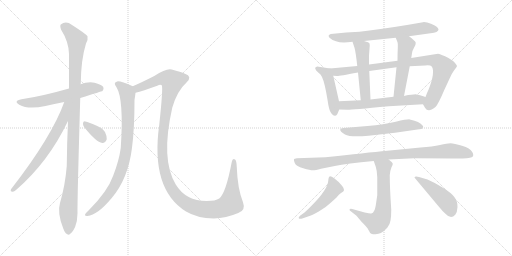
t = 0.00 s
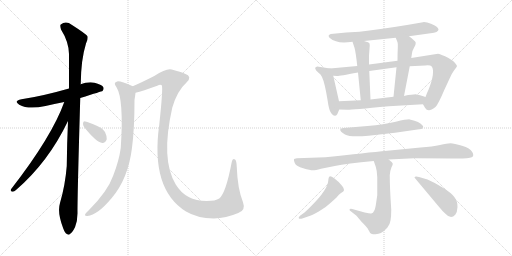
t = 2.73 s
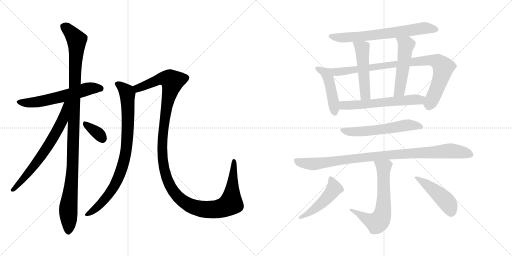
t = 5.47 s
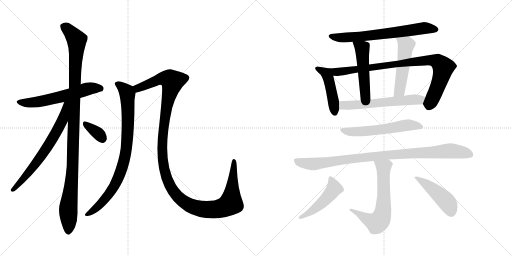
t = 8.20 s
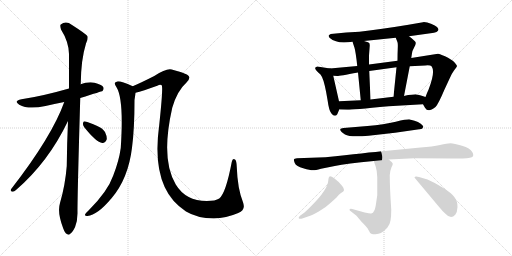
t = 10.94 s
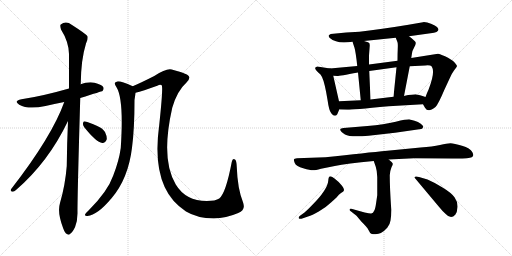
t = 13.67 s

The animated SVG that drew these frames (rendered in a browser with its animation timeline set to each time). Animation: 17 CSS @keyframes rules; one cycle of 13.67 s.

<svg version="1.1" viewBox="0 0 2048 1024" xmlns="http://www.w3.org/2000/svg">
  <g stroke="lightgray" stroke-dasharray="1,1" stroke-width="1" transform="scale(4, 4)">
    <line x1="0" y1="0" x2="256" y2="256"></line>
    <line x1="256" y1="0" x2="0" y2="256"></line>
    <line x1="128" y1="0" x2="128" y2="256"></line>
    <line x1="0" y1="128" x2="256" y2="128"></line>
    <line x1="256" y1="0" x2="512" y2="256"></line>
    <line x1="512" y1="0" x2="256" y2="256"></line>
    <line x1="384" y1="0" x2="384" y2="256"></line>
    <line x1="256" y1="128" x2="512" y2="128"></line>
  </g>
<g transform="scale(1, -1) translate(0, -850)">
   <style type="text/css">
    @keyframes keyframes0 {
      from {
       stroke: black;
       stroke-dashoffset: 592;
       stroke-width: 128;
       }
       66% {
       animation-timing-function: step-end;
       stroke: black;
       stroke-dashoffset: 0;
       stroke-width: 128;
       }
       to {
       stroke: black;
       stroke-width: 1024;
       }
       }
       #make-me-a-hanzi-animation-0 {
         animation: keyframes0 0.731771s both;
         animation-delay: 0.000000s;
         animation-timing-function: linear;
       }
    @keyframes keyframes1 {
      from {
       stroke: black;
       stroke-dashoffset: 1095;
       stroke-width: 128;
       }
       78% {
       animation-timing-function: step-end;
       stroke: black;
       stroke-dashoffset: 0;
       stroke-width: 128;
       }
       to {
       stroke: black;
       stroke-width: 1024;
       }
       }
       #make-me-a-hanzi-animation-1 {
         animation: keyframes1 1.141113s both;
         animation-delay: 0.731771s;
         animation-timing-function: linear;
       }
    @keyframes keyframes2 {
      from {
       stroke: black;
       stroke-dashoffset: 673;
       stroke-width: 128;
       }
       69% {
       animation-timing-function: step-end;
       stroke: black;
       stroke-dashoffset: 0;
       stroke-width: 128;
       }
       to {
       stroke: black;
       stroke-width: 1024;
       }
       }
       #make-me-a-hanzi-animation-2 {
         animation: keyframes2 0.797689s both;
         animation-delay: 1.872884s;
         animation-timing-function: linear;
       }
    @keyframes keyframes3 {
      from {
       stroke: black;
       stroke-dashoffset: 345;
       stroke-width: 128;
       }
       53% {
       animation-timing-function: step-end;
       stroke: black;
       stroke-dashoffset: 0;
       stroke-width: 128;
       }
       to {
       stroke: black;
       stroke-width: 1024;
       }
       }
       #make-me-a-hanzi-animation-3 {
         animation: keyframes3 0.530762s both;
         animation-delay: 2.670573s;
         animation-timing-function: linear;
       }
    @keyframes keyframes4 {
      from {
       stroke: black;
       stroke-dashoffset: 848;
       stroke-width: 128;
       }
       73% {
       animation-timing-function: step-end;
       stroke: black;
       stroke-dashoffset: 0;
       stroke-width: 128;
       }
       to {
       stroke: black;
       stroke-width: 1024;
       }
       }
       #make-me-a-hanzi-animation-4 {
         animation: keyframes4 0.940104s both;
         animation-delay: 3.201335s;
         animation-timing-function: linear;
       }
    @keyframes keyframes5 {
      from {
       stroke: black;
       stroke-dashoffset: 1297;
       stroke-width: 128;
       }
       81% {
       animation-timing-function: step-end;
       stroke: black;
       stroke-dashoffset: 0;
       stroke-width: 128;
       }
       to {
       stroke: black;
       stroke-width: 1024;
       }
       }
       #make-me-a-hanzi-animation-5 {
         animation: keyframes5 1.305501s both;
         animation-delay: 4.141439s;
         animation-timing-function: linear;
       }
    @keyframes keyframes6 {
      from {
       stroke: black;
       stroke-dashoffset: 673;
       stroke-width: 128;
       }
       69% {
       animation-timing-function: step-end;
       stroke: black;
       stroke-dashoffset: 0;
       stroke-width: 128;
       }
       to {
       stroke: black;
       stroke-width: 1024;
       }
       }
       #make-me-a-hanzi-animation-6 {
         animation: keyframes6 0.797689s both;
         animation-delay: 5.446940s;
         animation-timing-function: linear;
       }
    @keyframes keyframes7 {
      from {
       stroke: black;
       stroke-dashoffset: 452;
       stroke-width: 128;
       }
       60% {
       animation-timing-function: step-end;
       stroke: black;
       stroke-dashoffset: 0;
       stroke-width: 128;
       }
       to {
       stroke: black;
       stroke-width: 1024;
       }
       }
       #make-me-a-hanzi-animation-7 {
         animation: keyframes7 0.617839s both;
         animation-delay: 6.244629s;
         animation-timing-function: linear;
       }
    @keyframes keyframes8 {
      from {
       stroke: black;
       stroke-dashoffset: 884;
       stroke-width: 128;
       }
       74% {
       animation-timing-function: step-end;
       stroke: black;
       stroke-dashoffset: 0;
       stroke-width: 128;
       }
       to {
       stroke: black;
       stroke-width: 1024;
       }
       }
       #make-me-a-hanzi-animation-8 {
         animation: keyframes8 0.969401s both;
         animation-delay: 6.862468s;
         animation-timing-function: linear;
       }
    @keyframes keyframes9 {
      from {
       stroke: black;
       stroke-dashoffset: 498;
       stroke-width: 128;
       }
       62% {
       animation-timing-function: step-end;
       stroke: black;
       stroke-dashoffset: 0;
       stroke-width: 128;
       }
       to {
       stroke: black;
       stroke-width: 1024;
       }
       }
       #make-me-a-hanzi-animation-9 {
         animation: keyframes9 0.655273s both;
         animation-delay: 7.831869s;
         animation-timing-function: linear;
       }
    @keyframes keyframes10 {
      from {
       stroke: black;
       stroke-dashoffset: 507;
       stroke-width: 128;
       }
       62% {
       animation-timing-function: step-end;
       stroke: black;
       stroke-dashoffset: 0;
       stroke-width: 128;
       }
       to {
       stroke: black;
       stroke-width: 1024;
       }
       }
       #make-me-a-hanzi-animation-10 {
         animation: keyframes10 0.662598s both;
         animation-delay: 8.487142s;
         animation-timing-function: linear;
       }
    @keyframes keyframes11 {
      from {
       stroke: black;
       stroke-dashoffset: 592;
       stroke-width: 128;
       }
       66% {
       animation-timing-function: step-end;
       stroke: black;
       stroke-dashoffset: 0;
       stroke-width: 128;
       }
       to {
       stroke: black;
       stroke-width: 1024;
       }
       }
       #make-me-a-hanzi-animation-11 {
         animation: keyframes11 0.731771s both;
         animation-delay: 9.149740s;
         animation-timing-function: linear;
       }
    @keyframes keyframes12 {
      from {
       stroke: black;
       stroke-dashoffset: 576;
       stroke-width: 128;
       }
       65% {
       animation-timing-function: step-end;
       stroke: black;
       stroke-dashoffset: 0;
       stroke-width: 128;
       }
       to {
       stroke: black;
       stroke-width: 1024;
       }
       }
       #make-me-a-hanzi-animation-12 {
         animation: keyframes12 0.718750s both;
         animation-delay: 9.881511s;
         animation-timing-function: linear;
       }
    @keyframes keyframes13 {
      from {
       stroke: black;
       stroke-dashoffset: 958;
       stroke-width: 128;
       }
       76% {
       animation-timing-function: step-end;
       stroke: black;
       stroke-dashoffset: 0;
       stroke-width: 128;
       }
       to {
       stroke: black;
       stroke-width: 1024;
       }
       }
       #make-me-a-hanzi-animation-13 {
         animation: keyframes13 1.029622s both;
         animation-delay: 10.600261s;
         animation-timing-function: linear;
       }
    @keyframes keyframes14 {
      from {
       stroke: black;
       stroke-dashoffset: 644;
       stroke-width: 128;
       }
       68% {
       animation-timing-function: step-end;
       stroke: black;
       stroke-dashoffset: 0;
       stroke-width: 128;
       }
       to {
       stroke: black;
       stroke-width: 1024;
       }
       }
       #make-me-a-hanzi-animation-14 {
         animation: keyframes14 0.774089s both;
         animation-delay: 11.629883s;
         animation-timing-function: linear;
       }
    @keyframes keyframes15 {
      from {
       stroke: black;
       stroke-dashoffset: 481;
       stroke-width: 128;
       }
       61% {
       animation-timing-function: step-end;
       stroke: black;
       stroke-dashoffset: 0;
       stroke-width: 128;
       }
       to {
       stroke: black;
       stroke-width: 1024;
       }
       }
       #make-me-a-hanzi-animation-15 {
         animation: keyframes15 0.641439s both;
         animation-delay: 12.403972s;
         animation-timing-function: linear;
       }
    @keyframes keyframes16 {
      from {
       stroke: black;
       stroke-dashoffset: 460;
       stroke-width: 128;
       }
       60% {
       animation-timing-function: step-end;
       stroke: black;
       stroke-dashoffset: 0;
       stroke-width: 128;
       }
       to {
       stroke: black;
       stroke-width: 1024;
       }
       }
       #make-me-a-hanzi-animation-16 {
         animation: keyframes16 0.624349s both;
         animation-delay: 13.045411s;
         animation-timing-function: linear;
       }
</style>
<path d="M 321.0 458.5 Q 408.0 485.5 410.0 486.5 Q 417.0 493.5 413.0 502.5 Q 406.0 512.5 378.0 519.5 Q 350.0 523.5 322.0 513.5 L 276.0 496.5 Q 168.0 465.5 86.0 453.5 Q 52.0 446.5 77.0 431.5 Q 113.0 410.5 182.0 426.5 Q 216.0 435.5 257.0 442.5 L 321.0 458.5 Z" fill="lightgray"></path> 
<path d="M 272.0 366.5 Q 268.0 281.5 267.0 186.5 Q 261.0 110.5 240.0 38.5 Q 228.0 -0.5 253.0 -63.5 Q 260.0 -82.5 268.0 -85.5 Q 274.0 -92.5 282.0 -83.5 Q 289.0 -79.5 300.0 -58.5 Q 310.0 -33.5 310.0 -2.5 Q 309.0 45.5 321.0 458.5 L 322.0 513.5 Q 322.0 514.5 323.0 515.5 Q 324.0 612.5 344.0 676.5 Q 353.0 692.5 350.0 705.5 Q 343.0 715.5 288.0 750.5 Q 264.0 768.5 243.0 752.5 Q 239.0 748.5 244.0 732.5 Q 275.0 683.5 276.0 634.5 Q 276.0 570.5 276.0 496.5 L 272.0 366.5 Z" fill="lightgray"></path> 
<path d="M 257.0 442.5 Q 208.0 304.5 44.0 93.5 Q 40.0 83.5 50.0 83.5 Q 56.0 82.5 64.0 90.5 Q 193.0 201.5 272.0 366.5 C 321.0 467.5 267.0 470.5 257.0 442.5 Z" fill="lightgray"></path> 
<path d="M 337.0 341.5 Q 385.0 281.5 409.0 278.5 Q 421.0 277.5 427.0 293.5 Q 428.0 305.5 420.0 322.5 Q 410.0 338.5 389.0 346.5 Q 355.0 362.5 341.0 364.5 Q 332.0 365.5 332.0 356.5 Q 331.0 349.5 337.0 341.5 Z" fill="lightgray"></path> 
<path d="M 531.0 505.5 Q 483.0 526.5 469.0 524.5 Q 451.0 520.5 466.0 501.5 Q 496.0 453.5 483.0 258.5 Q 476.0 207.5 453.0 148.5 Q 431.0 85.5 356.0 10.5 Q 343.0 -1.5 340.0 -7.5 Q 339.0 -14.5 350.0 -13.5 Q 389.0 -10.5 447.0 58.5 Q 513.0 136.5 528.0 259.5 Q 538.0 335.5 538.0 450.5 Q 541.0 469.5 542.0 479.5 C 545.0 499.5 545.0 499.5 531.0 505.5 Z" fill="lightgray"></path> 
<path d="M 953.0 -1.5 Q 984.0 8.5 972.0 41.5 Q 950.0 96.5 947.0 183.5 Q 946.0 208.5 940.0 212.5 Q 930.0 218.5 927.0 202.5 Q 903.0 76.5 877.0 56.5 Q 862.0 46.5 827.0 46.5 Q 743.0 46.5 703.0 112.5 Q 642.0 212.5 689.0 419.5 Q 708.0 486.5 746.0 520.5 Q 771.0 544.5 740.0 555.5 Q 724.0 562.5 687.0 572.5 Q 666.0 578.5 617.0 546.5 Q 568.0 521.5 531.0 505.5 C 504.0 493.5 513.0 471.5 542.0 479.5 Q 570.0 486.5 629.0 507.5 Q 641.0 513.5 647.0 509.5 Q 653.0 500.5 637.0 351.5 Q 601.0 93.5 744.0 4.5 Q 789.0 -22.5 855.0 -23.5 Q 904.0 -22.5 953.0 -1.5 Z" fill="lightgray"></path> 
<path d="M 1636.0 705.5 L 1722.0 717.5 Q 1754.0 720.5 1754.0 732.5 Q 1754.0 735.5 1748.0 742.5 Q 1742.0 748.5 1724.0 755.5 Q 1706.0 762.5 1692.0 761.5 L 1628.0 750.5 Q 1512.0 731.5 1438.0 723.5 L 1385.0 720.5 L 1323.0 714.5 Q 1309.0 709.5 1318.0 699.5 Q 1328.0 689.5 1344.0 685.5 Q 1366.0 676.5 1410.0 683.5 L 1456.0 686.5 L 1583.0 699.5 L 1636.0 705.5 Z" fill="lightgray"></path> 
<path d="M 1320.0 576.5 L 1269.0 584.5 Q 1250.0 580.5 1274.0 559.5 Q 1283.0 553.5 1288.0 542.5 Q 1299.0 519.5 1310.0 451.5 Q 1316.0 407.5 1325.0 397.5 Q 1339.0 379.5 1349.0 393.5 L 1357.0 412.5 L 1356.0 445.5 L 1333.0 547.5 C 1327.0 575.5 1327.0 575.5 1320.0 576.5 Z" fill="lightgray"></path> 
<path d="M 1429.0 586.5 L 1320.0 576.5 C 1290.0 573.5 1303.0 548.5 1333.0 547.5 L 1349.0 546.5 Q 1351.0 545.5 1432.0 560.5 L 1477.0 566.5 L 1586.0 581.5 L 1639.0 585.5 L 1701.0 588.5 Q 1722.0 590.5 1727.0 584.5 Q 1742.0 561.5 1714.0 491.5 Q 1708.0 479.5 1702.0 462.5 C 1691.0 434.5 1691.0 434.5 1692.0 433.5 L 1700.0 419.5 Q 1706.0 409.5 1715.0 409.5 Q 1723.0 408.5 1742.0 422.5 Q 1753.0 433.5 1778.0 492.5 L 1798.0 535.5 Q 1808.0 558.5 1816.0 568.5 Q 1828.0 583.5 1828.0 586.5 Q 1828.0 589.5 1820.0 598.5 Q 1813.0 607.5 1792.0 619.5 Q 1767.0 632.5 1752.0 635.5 L 1645.0 618.5 L 1590.0 607.5 L 1476.0 592.5 L 1429.0 586.5 Z" fill="lightgray"></path> 
<path d="M 1410.0 683.5 L 1418.0 659.5 Q 1423.0 642.5 1429.0 586.5 L 1432.0 560.5 L 1443.0 449.5 C 1446.0 419.5 1483.0 422.5 1482.0 452.5 L 1477.0 566.5 L 1476.0 592.5 L 1476.0 628.5 L 1479.0 668.5 L 1478.0 676.5 Q 1477.0 681.5 1456.0 686.5 C 1427.0 694.5 1404.0 700.5 1410.0 683.5 Z" fill="lightgray"></path> 
<path d="M 1645.0 618.5 L 1648.0 637.5 Q 1648.0 645.5 1656.0 659.5 Q 1664.0 673.5 1663.0 679.5 Q 1661.0 687.5 1636.0 705.5 C 1612.0 723.5 1572.0 727.5 1583.0 699.5 L 1590.0 681.5 Q 1592.0 676.5 1591.0 655.5 Q 1590.0 634.5 1590.0 607.5 L 1586.0 581.5 L 1574.0 463.5 C 1571.0 433.5 1610.0 437.5 1616.0 466.5 L 1639.0 585.5 L 1645.0 618.5 Z" fill="lightgray"></path> 
<path d="M 1357.0 412.5 L 1390.0 411.5 Q 1396.0 410.5 1555.0 425.5 L 1692.0 433.5 C 1722.0 435.5 1730.0 453.5 1702.0 462.5 L 1687.0 467.5 Q 1676.0 471.5 1666.0 472.5 Q 1656.0 473.5 1616.0 466.5 L 1574.0 463.5 L 1482.0 452.5 L 1443.0 449.5 L 1356.0 445.5 C 1326.0 444.5 1327.0 413.5 1357.0 412.5 Z" fill="lightgray"></path> 
<path d="M 1474.0 307.5 L 1580.0 319.5 L 1677.0 333.5 Q 1690.0 332.5 1693.0 342.5 Q 1694.0 346.5 1683.0 355.5 Q 1673.0 363.5 1658.0 367.5 L 1639.0 372.5 Q 1629.0 373.5 1583.0 363.5 Q 1537.0 352.5 1470.0 346.5 L 1374.0 338.5 Q 1362.0 337.5 1361.0 333.5 Q 1359.0 324.5 1380.0 312.5 Q 1401.0 300.5 1474.0 307.5 Z" fill="lightgray"></path> 
<path d="M 1555.0 212.5 L 1656.0 217.5 L 1809.0 216.5 Q 1876.0 215.5 1887.0 221.5 Q 1898.0 226.5 1889.0 242.5 Q 1881.0 257.5 1848.0 267.5 Q 1816.0 277.5 1802.0 277.5 Q 1789.0 277.5 1760.0 270.5 Q 1731.0 264.5 1682.0 260.5 L 1549.0 247.5 Q 1466.0 239.5 1302.0 221.5 L 1188.0 217.5 Q 1176.0 216.5 1176.0 213.5 Q 1174.0 211.5 1179.0 198.5 Q 1185.0 184.5 1213.0 177.5 Q 1242.0 169.5 1250.0 169.5 Q 1258.0 168.5 1284.0 175.5 L 1339.0 186.5 Q 1386.0 196.5 1495.0 206.5 L 1555.0 212.5 Z" fill="lightgray"></path> 
<path d="M 1398.0 11.5 Q 1398.0 9.5 1403.0 5.5 L 1426.0 -12.5 L 1446.0 -36.5 Q 1468.0 -57.5 1474.0 -69.5 Q 1480.0 -82.5 1485.0 -84.5 Q 1490.0 -86.5 1502.0 -86.5 Q 1526.0 -86.5 1549.0 -60.5 Q 1560.0 -47.5 1562.0 -31.5 Q 1565.0 -16.5 1565.0 11.5 Q 1559.0 101.5 1559.0 149.5 Q 1561.0 170.5 1566.0 181.5 Q 1572.0 192.5 1571.0 195.5 Q 1570.0 200.5 1555.0 212.5 C 1532.0 232.5 1485.0 234.5 1495.0 206.5 L 1503.0 183.5 Q 1508.0 168.5 1509.0 142.5 L 1509.0 69.5 L 1504.0 35.5 Q 1501.0 13.5 1496.0 6.5 Q 1493.0 -1.5 1485.0 -3.5 Q 1478.0 -5.5 1409.0 14.5 Q 1398.0 16.5 1398.0 11.5 Z" fill="lightgray"></path> 
<path d="M 1218.0 0.5 L 1200.0 -12.5 Q 1193.0 -18.5 1195.0 -22.5 Q 1198.0 -26.5 1206.0 -24.5 L 1232.0 -15.5 Q 1248.0 -10.5 1275.0 4.5 Q 1302.0 19.5 1324.0 40.5 L 1346.0 60.5 Q 1356.0 73.5 1364.0 78.5 Q 1372.0 83.5 1374.0 85.5 Q 1380.0 91.5 1368.0 107.5 Q 1352.0 126.5 1338.0 136.5 Q 1325.0 145.5 1319.0 144.5 Q 1314.0 143.5 1313.0 127.5 Q 1310.0 91.5 1248.0 29.5 Q 1231.0 11.5 1218.0 0.5 Z" fill="lightgray"></path> 
<path d="M 1661.0 136.5 L 1754.0 25.5 Q 1770.0 5.5 1784.0 -6.5 Q 1804.0 -28.5 1821.0 -8.5 Q 1829.0 1.5 1830.0 22.5 Q 1831.0 43.5 1818.0 61.5 Q 1805.0 79.5 1770.0 100.5 Q 1736.0 121.5 1710.0 132.5 L 1676.0 142.5 Q 1660.0 146.5 1658.0 141.5 Q 1657.0 141.5 1661.0 136.5 Z" fill="lightgray"></path> 
      <clipPath id="make-me-a-hanzi-clip-0">
      <path d="M 321.0 458.5 Q 408.0 485.5 410.0 486.5 Q 417.0 493.5 413.0 502.5 Q 406.0 512.5 378.0 519.5 Q 350.0 523.5 322.0 513.5 L 276.0 496.5 Q 168.0 465.5 86.0 453.5 Q 52.0 446.5 77.0 431.5 Q 113.0 410.5 182.0 426.5 Q 216.0 435.5 257.0 442.5 L 321.0 458.5 Z" fill="lightgray"></path>
      </clipPath>
      <path clip-path="url(#make-me-a-hanzi-clip-0)" d="M 79.0 443.5 L 99.0 438.5 L 150.0 442.5 L 358.0 496.5 L 394.0 498.5 L 406.0 493.5 " fill="none" id="make-me-a-hanzi-animation-0" stroke-dasharray="464 928" stroke-linecap="round"></path>

      <clipPath id="make-me-a-hanzi-clip-1">
      <path d="M 272.0 366.5 Q 268.0 281.5 267.0 186.5 Q 261.0 110.5 240.0 38.5 Q 228.0 -0.5 253.0 -63.5 Q 260.0 -82.5 268.0 -85.5 Q 274.0 -92.5 282.0 -83.5 Q 289.0 -79.5 300.0 -58.5 Q 310.0 -33.5 310.0 -2.5 Q 309.0 45.5 321.0 458.5 L 322.0 513.5 Q 322.0 514.5 323.0 515.5 Q 324.0 612.5 344.0 676.5 Q 353.0 692.5 350.0 705.5 Q 343.0 715.5 288.0 750.5 Q 264.0 768.5 243.0 752.5 Q 239.0 748.5 244.0 732.5 Q 275.0 683.5 276.0 634.5 Q 276.0 570.5 276.0 496.5 L 272.0 366.5 Z" fill="lightgray"></path>
      </clipPath>
      <path clip-path="url(#make-me-a-hanzi-clip-1)" d="M 255.0 745.5 L 307.0 690.5 L 291.0 189.5 L 273.0 14.5 L 273.0 -71.5 " fill="none" id="make-me-a-hanzi-animation-1" stroke-dasharray="967 1934" stroke-linecap="round"></path>

      <clipPath id="make-me-a-hanzi-clip-2">
      <path d="M 257.0 442.5 Q 208.0 304.5 44.0 93.5 Q 40.0 83.5 50.0 83.5 Q 56.0 82.5 64.0 90.5 Q 193.0 201.5 272.0 366.5 C 321.0 467.5 267.0 470.5 257.0 442.5 Z" fill="lightgray"></path>
      </clipPath>
      <path clip-path="url(#make-me-a-hanzi-clip-2)" d="M 271.0 440.5 L 263.0 434.5 L 250.0 368.5 L 212.0 298.5 L 152.0 207.5 L 54.0 92.5 " fill="none" id="make-me-a-hanzi-animation-2" stroke-dasharray="545 1090" stroke-linecap="round"></path>

      <clipPath id="make-me-a-hanzi-clip-3">
      <path d="M 337.0 341.5 Q 385.0 281.5 409.0 278.5 Q 421.0 277.5 427.0 293.5 Q 428.0 305.5 420.0 322.5 Q 410.0 338.5 389.0 346.5 Q 355.0 362.5 341.0 364.5 Q 332.0 365.5 332.0 356.5 Q 331.0 349.5 337.0 341.5 Z" fill="lightgray"></path>
      </clipPath>
      <path clip-path="url(#make-me-a-hanzi-clip-3)" d="M 343.0 353.5 L 392.0 317.5 L 409.0 295.5 " fill="none" id="make-me-a-hanzi-animation-3" stroke-dasharray="217 434" stroke-linecap="round"></path>

      <clipPath id="make-me-a-hanzi-clip-4">
      <path d="M 531.0 505.5 Q 483.0 526.5 469.0 524.5 Q 451.0 520.5 466.0 501.5 Q 496.0 453.5 483.0 258.5 Q 476.0 207.5 453.0 148.5 Q 431.0 85.5 356.0 10.5 Q 343.0 -1.5 340.0 -7.5 Q 339.0 -14.5 350.0 -13.5 Q 389.0 -10.5 447.0 58.5 Q 513.0 136.5 528.0 259.5 Q 538.0 335.5 538.0 450.5 Q 541.0 469.5 542.0 479.5 C 545.0 499.5 545.0 499.5 531.0 505.5 Z" fill="lightgray"></path>
      </clipPath>
      <path clip-path="url(#make-me-a-hanzi-clip-4)" d="M 470.0 512.5 L 487.0 503.5 L 510.0 475.5 L 511.0 323.5 L 496.0 206.5 L 471.0 134.5 L 437.0 75.5 L 390.0 22.5 L 347.0 -6.5 " fill="none" id="make-me-a-hanzi-animation-4" stroke-dasharray="720 1440" stroke-linecap="round"></path>

      <clipPath id="make-me-a-hanzi-clip-5">
      <path d="M 953.0 -1.5 Q 984.0 8.5 972.0 41.5 Q 950.0 96.5 947.0 183.5 Q 946.0 208.5 940.0 212.5 Q 930.0 218.5 927.0 202.5 Q 903.0 76.5 877.0 56.5 Q 862.0 46.5 827.0 46.5 Q 743.0 46.5 703.0 112.5 Q 642.0 212.5 689.0 419.5 Q 708.0 486.5 746.0 520.5 Q 771.0 544.5 740.0 555.5 Q 724.0 562.5 687.0 572.5 Q 666.0 578.5 617.0 546.5 Q 568.0 521.5 531.0 505.5 C 504.0 493.5 513.0 471.5 542.0 479.5 Q 570.0 486.5 629.0 507.5 Q 641.0 513.5 647.0 509.5 Q 653.0 500.5 637.0 351.5 Q 601.0 93.5 744.0 4.5 Q 789.0 -22.5 855.0 -23.5 Q 904.0 -22.5 953.0 -1.5 Z" fill="lightgray"></path>
      </clipPath>
      <path clip-path="url(#make-me-a-hanzi-clip-5)" d="M 540.0 501.5 L 551.0 497.5 L 656.0 537.5 L 679.0 533.5 L 690.0 524.5 L 655.0 363.5 L 648.0 257.5 L 651.0 203.5 L 665.0 141.5 L 682.0 103.5 L 704.0 70.5 L 732.0 45.5 L 764.0 26.5 L 821.0 12.5 L 873.0 14.5 L 918.0 32.5 L 925.0 45.5 L 935.0 205.5 " fill="none" id="make-me-a-hanzi-animation-5" stroke-dasharray="1169 2338" stroke-linecap="round"></path>

      <clipPath id="make-me-a-hanzi-clip-6">
      <path d="M 1636.0 705.5 L 1722.0 717.5 Q 1754.0 720.5 1754.0 732.5 Q 1754.0 735.5 1748.0 742.5 Q 1742.0 748.5 1724.0 755.5 Q 1706.0 762.5 1692.0 761.5 L 1628.0 750.5 Q 1512.0 731.5 1438.0 723.5 L 1385.0 720.5 L 1323.0 714.5 Q 1309.0 709.5 1318.0 699.5 Q 1328.0 689.5 1344.0 685.5 Q 1366.0 676.5 1410.0 683.5 L 1456.0 686.5 L 1583.0 699.5 L 1636.0 705.5 Z" fill="lightgray"></path>
      </clipPath>
      <path clip-path="url(#make-me-a-hanzi-clip-6)" d="M 1330.0 703.5 L 1399.0 700.5 L 1690.0 737.5 L 1744.0 733.5 " fill="none" id="make-me-a-hanzi-animation-6" stroke-dasharray="545 1090" stroke-linecap="round"></path>

      <clipPath id="make-me-a-hanzi-clip-7">
      <path d="M 1320.0 576.5 L 1269.0 584.5 Q 1250.0 580.5 1274.0 559.5 Q 1283.0 553.5 1288.0 542.5 Q 1299.0 519.5 1310.0 451.5 Q 1316.0 407.5 1325.0 397.5 Q 1339.0 379.5 1349.0 393.5 L 1357.0 412.5 L 1356.0 445.5 L 1333.0 547.5 C 1327.0 575.5 1327.0 575.5 1320.0 576.5 Z" fill="lightgray"></path>
      </clipPath>
      <path clip-path="url(#make-me-a-hanzi-clip-7)" d="M 1273.0 572.5 L 1298.0 562.5 L 1310.0 546.5 L 1328.0 477.5 L 1338.0 400.5 " fill="none" id="make-me-a-hanzi-animation-7" stroke-dasharray="324 648" stroke-linecap="round"></path>

      <clipPath id="make-me-a-hanzi-clip-8">
      <path d="M 1429.0 586.5 L 1320.0 576.5 C 1290.0 573.5 1303.0 548.5 1333.0 547.5 L 1349.0 546.5 Q 1351.0 545.5 1432.0 560.5 L 1477.0 566.5 L 1586.0 581.5 L 1639.0 585.5 L 1701.0 588.5 Q 1722.0 590.5 1727.0 584.5 Q 1742.0 561.5 1714.0 491.5 Q 1708.0 479.5 1702.0 462.5 C 1691.0 434.5 1691.0 434.5 1692.0 433.5 L 1700.0 419.5 Q 1706.0 409.5 1715.0 409.5 Q 1723.0 408.5 1742.0 422.5 Q 1753.0 433.5 1778.0 492.5 L 1798.0 535.5 Q 1808.0 558.5 1816.0 568.5 Q 1828.0 583.5 1828.0 586.5 Q 1828.0 589.5 1820.0 598.5 Q 1813.0 607.5 1792.0 619.5 Q 1767.0 632.5 1752.0 635.5 L 1645.0 618.5 L 1590.0 607.5 L 1476.0 592.5 L 1429.0 586.5 Z" fill="lightgray"></path>
      </clipPath>
      <path clip-path="url(#make-me-a-hanzi-clip-8)" d="M 1328.0 571.5 L 1346.0 563.5 L 1418.0 568.5 L 1641.0 602.5 L 1717.0 609.5 L 1749.0 605.5 L 1773.0 581.5 L 1765.0 542.5 L 1723.0 442.5 L 1719.0 436.5 L 1706.0 436.5 " fill="none" id="make-me-a-hanzi-animation-8" stroke-dasharray="756 1512" stroke-linecap="round"></path>

      <clipPath id="make-me-a-hanzi-clip-9">
      <path d="M 1410.0 683.5 L 1418.0 659.5 Q 1423.0 642.5 1429.0 586.5 L 1432.0 560.5 L 1443.0 449.5 C 1446.0 419.5 1483.0 422.5 1482.0 452.5 L 1477.0 566.5 L 1476.0 592.5 L 1476.0 628.5 L 1479.0 668.5 L 1478.0 676.5 Q 1477.0 681.5 1456.0 686.5 C 1427.0 694.5 1404.0 700.5 1410.0 683.5 Z" fill="lightgray"></path>
      </clipPath>
      <path clip-path="url(#make-me-a-hanzi-clip-9)" d="M 1418.0 679.5 L 1449.0 657.5 L 1460.0 475.5 L 1475.0 459.5 " fill="none" id="make-me-a-hanzi-animation-9" stroke-dasharray="370 740" stroke-linecap="round"></path>

      <clipPath id="make-me-a-hanzi-clip-10">
      <path d="M 1645.0 618.5 L 1648.0 637.5 Q 1648.0 645.5 1656.0 659.5 Q 1664.0 673.5 1663.0 679.5 Q 1661.0 687.5 1636.0 705.5 C 1612.0 723.5 1572.0 727.5 1583.0 699.5 L 1590.0 681.5 Q 1592.0 676.5 1591.0 655.5 Q 1590.0 634.5 1590.0 607.5 L 1586.0 581.5 L 1574.0 463.5 C 1571.0 433.5 1610.0 437.5 1616.0 466.5 L 1639.0 585.5 L 1645.0 618.5 Z" fill="lightgray"></path>
      </clipPath>
      <path clip-path="url(#make-me-a-hanzi-clip-10)" d="M 1590.0 697.5 L 1624.0 667.5 L 1600.0 492.5 L 1581.0 470.5 " fill="none" id="make-me-a-hanzi-animation-10" stroke-dasharray="379 758" stroke-linecap="round"></path>

      <clipPath id="make-me-a-hanzi-clip-11">
      <path d="M 1357.0 412.5 L 1390.0 411.5 Q 1396.0 410.5 1555.0 425.5 L 1692.0 433.5 C 1722.0 435.5 1730.0 453.5 1702.0 462.5 L 1687.0 467.5 Q 1676.0 471.5 1666.0 472.5 Q 1656.0 473.5 1616.0 466.5 L 1574.0 463.5 L 1482.0 452.5 L 1443.0 449.5 L 1356.0 445.5 C 1326.0 444.5 1327.0 413.5 1357.0 412.5 Z" fill="lightgray"></path>
      </clipPath>
      <path clip-path="url(#make-me-a-hanzi-clip-11)" d="M 1364.0 440.5 L 1372.0 429.5 L 1385.0 428.5 L 1676.0 451.5 L 1692.0 457.5 " fill="none" id="make-me-a-hanzi-animation-11" stroke-dasharray="464 928" stroke-linecap="round"></path>

      <clipPath id="make-me-a-hanzi-clip-12">
      <path d="M 1474.0 307.5 L 1580.0 319.5 L 1677.0 333.5 Q 1690.0 332.5 1693.0 342.5 Q 1694.0 346.5 1683.0 355.5 Q 1673.0 363.5 1658.0 367.5 L 1639.0 372.5 Q 1629.0 373.5 1583.0 363.5 Q 1537.0 352.5 1470.0 346.5 L 1374.0 338.5 Q 1362.0 337.5 1361.0 333.5 Q 1359.0 324.5 1380.0 312.5 Q 1401.0 300.5 1474.0 307.5 Z" fill="lightgray"></path>
      </clipPath>
      <path clip-path="url(#make-me-a-hanzi-clip-12)" d="M 1369.0 331.5 L 1390.0 324.5 L 1461.0 324.5 L 1636.0 350.5 L 1685.0 342.5 " fill="none" id="make-me-a-hanzi-animation-12" stroke-dasharray="448 896" stroke-linecap="round"></path>

      <clipPath id="make-me-a-hanzi-clip-13">
      <path d="M 1555.0 212.5 L 1656.0 217.5 L 1809.0 216.5 Q 1876.0 215.5 1887.0 221.5 Q 1898.0 226.5 1889.0 242.5 Q 1881.0 257.5 1848.0 267.5 Q 1816.0 277.5 1802.0 277.5 Q 1789.0 277.5 1760.0 270.5 Q 1731.0 264.5 1682.0 260.5 L 1549.0 247.5 Q 1466.0 239.5 1302.0 221.5 L 1188.0 217.5 Q 1176.0 216.5 1176.0 213.5 Q 1174.0 211.5 1179.0 198.5 Q 1185.0 184.5 1213.0 177.5 Q 1242.0 169.5 1250.0 169.5 Q 1258.0 168.5 1284.0 175.5 L 1339.0 186.5 Q 1386.0 196.5 1495.0 206.5 L 1555.0 212.5 Z" fill="lightgray"></path>
      </clipPath>
      <path clip-path="url(#make-me-a-hanzi-clip-13)" d="M 1185.0 207.5 L 1210.0 198.5 L 1259.0 194.5 L 1558.0 231.5 L 1799.0 246.5 L 1881.0 232.5 " fill="none" id="make-me-a-hanzi-animation-13" stroke-dasharray="830 1660" stroke-linecap="round"></path>

      <clipPath id="make-me-a-hanzi-clip-14">
      <path d="M 1398.0 11.5 Q 1398.0 9.5 1403.0 5.5 L 1426.0 -12.5 L 1446.0 -36.5 Q 1468.0 -57.5 1474.0 -69.5 Q 1480.0 -82.5 1485.0 -84.5 Q 1490.0 -86.5 1502.0 -86.5 Q 1526.0 -86.5 1549.0 -60.5 Q 1560.0 -47.5 1562.0 -31.5 Q 1565.0 -16.5 1565.0 11.5 Q 1559.0 101.5 1559.0 149.5 Q 1561.0 170.5 1566.0 181.5 Q 1572.0 192.5 1571.0 195.5 Q 1570.0 200.5 1555.0 212.5 C 1532.0 232.5 1485.0 234.5 1495.0 206.5 L 1503.0 183.5 Q 1508.0 168.5 1509.0 142.5 L 1509.0 69.5 L 1504.0 35.5 Q 1501.0 13.5 1496.0 6.5 Q 1493.0 -1.5 1485.0 -3.5 Q 1478.0 -5.5 1409.0 14.5 Q 1398.0 16.5 1398.0 11.5 Z" fill="lightgray"></path>
      </clipPath>
      <path clip-path="url(#make-me-a-hanzi-clip-14)" d="M 1503.0 202.5 L 1534.0 181.5 L 1536.0 73.5 L 1532.0 3.5 L 1525.0 -20.5 L 1507.0 -40.5 L 1487.0 -35.5 L 1426.0 -0.5 L 1421.0 8.5 L 1412.0 5.5 L 1404.0 11.5 " fill="none" id="make-me-a-hanzi-animation-14" stroke-dasharray="516 1032" stroke-linecap="round"></path>

      <clipPath id="make-me-a-hanzi-clip-15">
      <path d="M 1218.0 0.5 L 1200.0 -12.5 Q 1193.0 -18.5 1195.0 -22.5 Q 1198.0 -26.5 1206.0 -24.5 L 1232.0 -15.5 Q 1248.0 -10.5 1275.0 4.5 Q 1302.0 19.5 1324.0 40.5 L 1346.0 60.5 Q 1356.0 73.5 1364.0 78.5 Q 1372.0 83.5 1374.0 85.5 Q 1380.0 91.5 1368.0 107.5 Q 1352.0 126.5 1338.0 136.5 Q 1325.0 145.5 1319.0 144.5 Q 1314.0 143.5 1313.0 127.5 Q 1310.0 91.5 1248.0 29.5 Q 1231.0 11.5 1218.0 0.5 Z" fill="lightgray"></path>
      </clipPath>
      <path clip-path="url(#make-me-a-hanzi-clip-15)" d="M 1322.0 138.5 L 1337.0 96.5 L 1329.0 84.5 L 1259.0 14.5 L 1201.0 -19.5 " fill="none" id="make-me-a-hanzi-animation-15" stroke-dasharray="353 706" stroke-linecap="round"></path>

      <clipPath id="make-me-a-hanzi-clip-16">
      <path d="M 1661.0 136.5 L 1754.0 25.5 Q 1770.0 5.5 1784.0 -6.5 Q 1804.0 -28.5 1821.0 -8.5 Q 1829.0 1.5 1830.0 22.5 Q 1831.0 43.5 1818.0 61.5 Q 1805.0 79.5 1770.0 100.5 Q 1736.0 121.5 1710.0 132.5 L 1676.0 142.5 Q 1660.0 146.5 1658.0 141.5 Q 1657.0 141.5 1661.0 136.5 Z" fill="lightgray"></path>
      </clipPath>
      <path clip-path="url(#make-me-a-hanzi-clip-16)" d="M 1662.0 140.5 L 1717.0 105.5 L 1773.0 57.5 L 1797.0 27.5 L 1804.0 1.5 " fill="none" id="make-me-a-hanzi-animation-16" stroke-dasharray="332 664" stroke-linecap="round"></path>

</g>
</svg>
